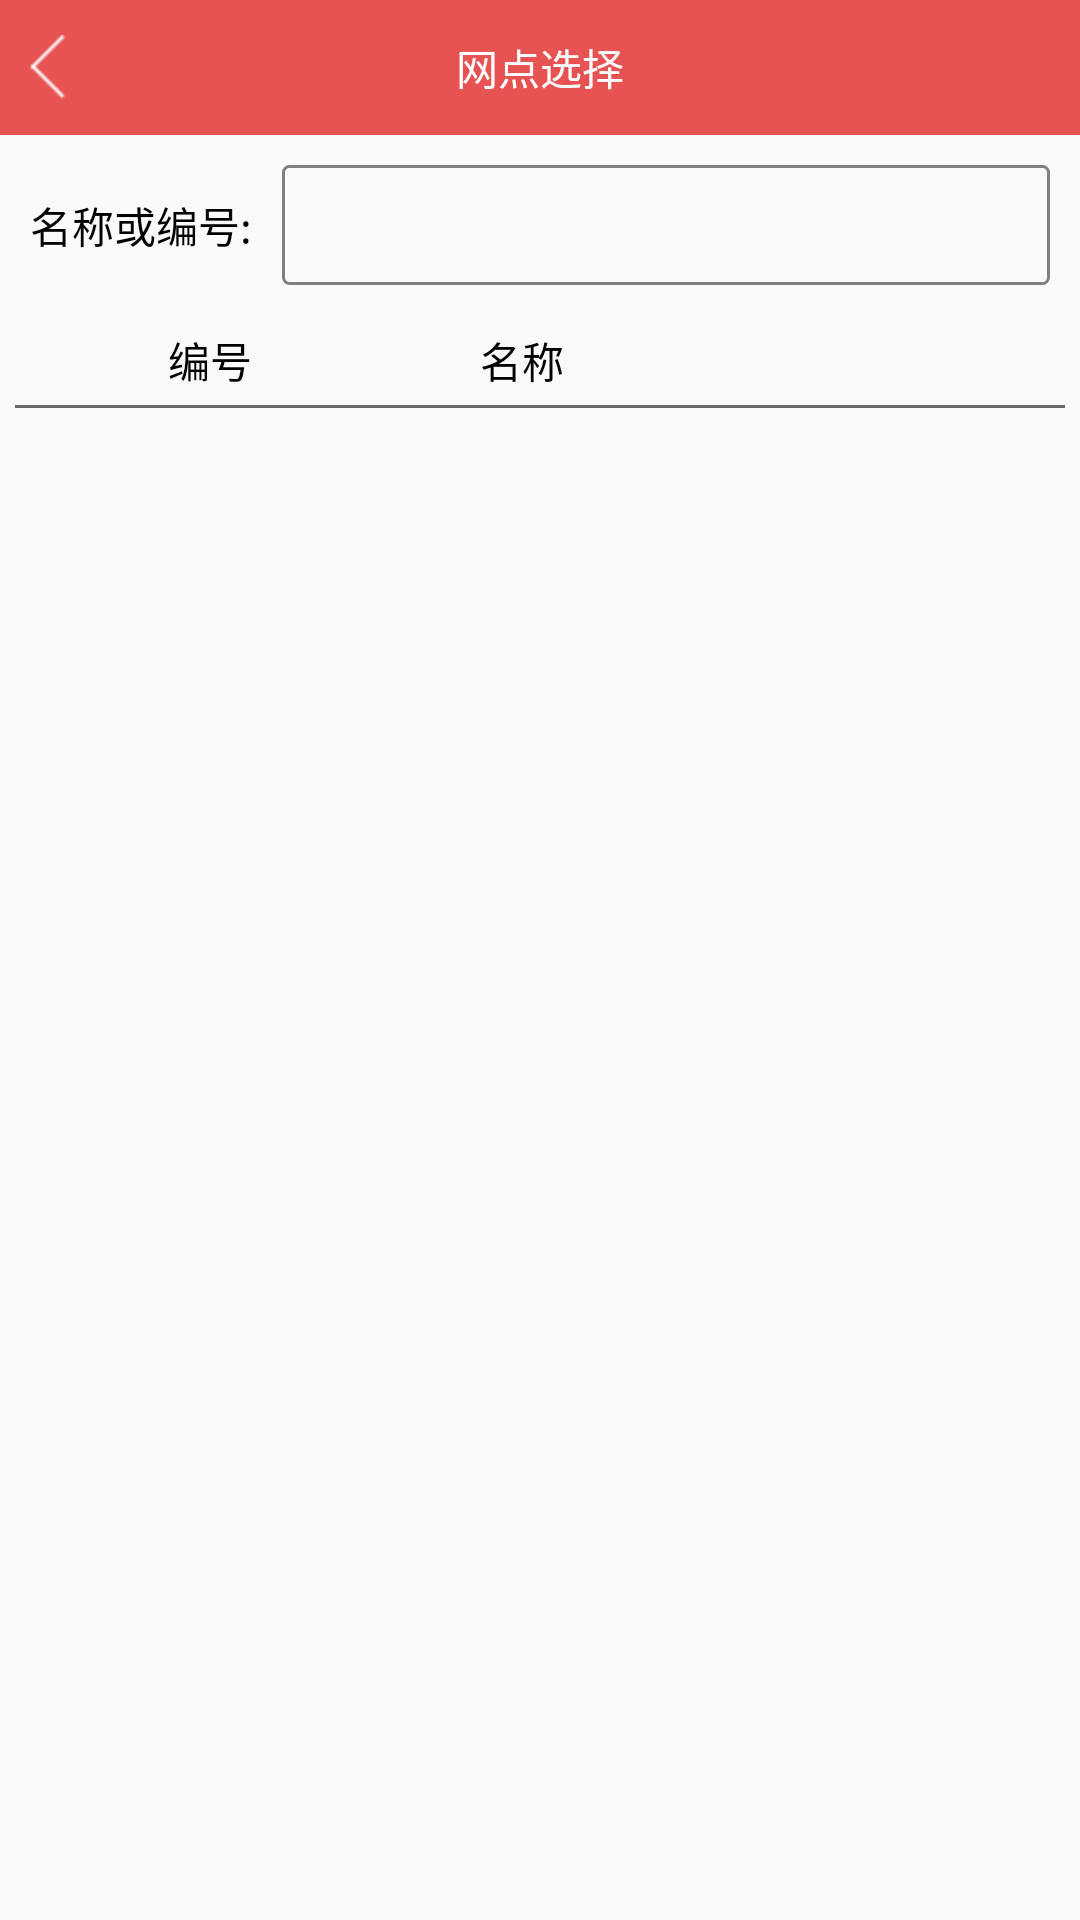

Android layout source for this screen:
<!-- AndroidManifest.xml: application theme Theme.AppCompat.Light.NoActionBar -->
<!-- res/layout/com_select.xml -->
<?xml version="1.0" encoding="utf-8"?>
<LinearLayout xmlns:android="http://schemas.android.com/apk/res/android"
    android:orientation="vertical"
    android:layout_width="match_parent"
    android:layout_height="match_parent">
    <FrameLayout
        android:background="@color/title_color"
        android:layout_width="match_parent"
        android:layout_height="45dp"
        >
        <ImageView
            android:id="@+id/img_back"
            android:layout_marginLeft="5dp"
            android:src="@drawable/back"
            android:layout_gravity="center_vertical|left"
            android:layout_width="wrap_content"
            android:layout_height="wrap_content" />
        <TextView
            android:textColor="@color/white"
            android:textSize="14sp"
            android:text="网点选择"
            android:layout_gravity="center"
            android:layout_width="wrap_content"
            android:layout_height="wrap_content" />
    </FrameLayout>

    <LinearLayout
        android:layout_marginTop="10dp"
        android:layout_marginLeft="10dp"
        android:orientation="horizontal"
        android:layout_width="match_parent"
        android:layout_height="wrap_content">
        <TextView
            android:gravity="center_vertical"
            android:text="名称或编号:"
            android:textColor="@color/black"
            android:textSize="14sp"
            android:layout_width="wrap_content"
            android:layout_height="40dp" />
        <EditText
            android:id="@+id/edit_listcode"
            android:paddingLeft="5dp"
            android:layout_marginLeft="10dp"
            android:textSize="14sp"
            android:background="@drawable/edit_text_shape"
            android:layout_marginRight="10dp"
            android:layout_width="match_parent"
            android:layout_height="match_parent" />
    </LinearLayout>

    <LinearLayout
        android:layout_width="match_parent"
        android:layout_height="match_parent"
        android:layout_below="@+id/commonselect_linear1"
        android:layout_marginBottom="5dp"
        android:layout_marginLeft="5dp"
        android:layout_marginRight="5dp"
        android:layout_marginTop="5dp"
        android:orientation="vertical" >

        <LinearLayout
            android:layout_width="match_parent"
            android:layout_height="30dp"
            android:layout_marginTop="5dp"
            android:orientation="horizontal" >

            <TextView
                android:layout_width="0dp"
                android:layout_height="match_parent"
                android:layout_weight="2"
                android:gravity="center"
                android:text="编号"
                android:textColor="@color/black"
                android:textSize="14sp"/>

            <TextView
                android:layout_width="0dp"
                android:layout_height="match_parent"
                android:layout_marginLeft="25dp"
                android:layout_weight="3"
                android:gravity="center_vertical"
                android:text="名称"
                android:textColor="@color/black"
                android:textSize="14sp" />
        </LinearLayout>

        <View
            android:layout_width="match_parent"
            android:layout_height="1dip"
            android:background="#696969" />

        <android.support.v7.widget.RecyclerView
            android:id="@+id/recycle_view"
            android:layout_margin="5dp"
            android:layout_width="match_parent"
            android:layout_height="match_parent"/>
    </LinearLayout>
</LinearLayout>
<!-- resources referenced by this layout -->
<resources>
  <color name="black">#ff000000</color>
  <color name="title_color">#E75252</color>
  <color name="white">#ffffffff</color>
  <!-- drawable back: png bitmap (drawable-hdpi, 279 bytes) -->
  <!-- drawable edit_text_shape (drawable) -->
  <?xml version="1.0" encoding="utf-8"?>
  <shape
    xmlns:android="http://schemas.android.com/apk/res/android">
     <stroke android:width="1dp"
         android:color="@color/sbc_header_text"/>
      <corners android:radius="2dp"/>
  </shape>
  <color name="sbc_header_text">#ff808080</color>
</resources>
